Run: headless pygame with SDL's dummy video driver; simulated clock (each Clock.tick advances the game by its frame time, no real sleeping); random seed 0; keys injected as events and as key.get_pressed() state; mouse plan: one left click at the window centre at the start of phase 2, then a move to the lower-right quarter at the start of phase 3.
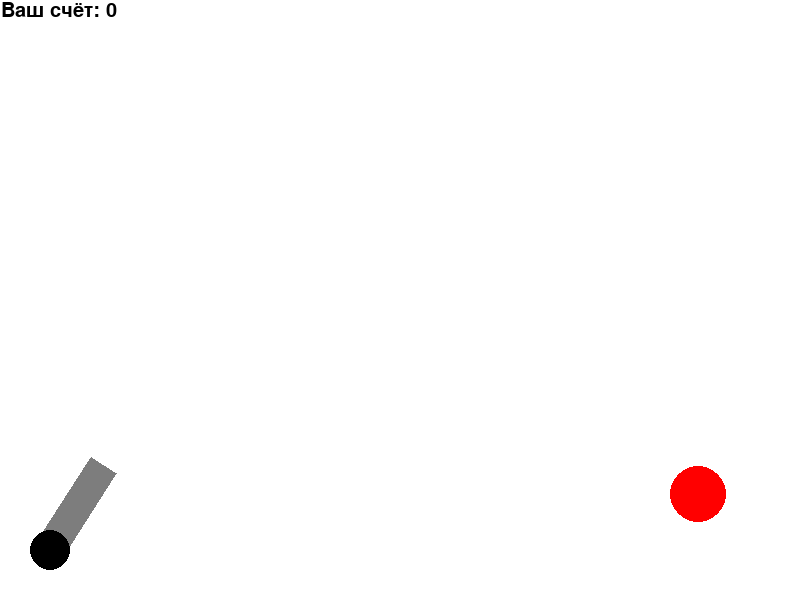
Frame 1 of 4 · flips 1–60 · no input
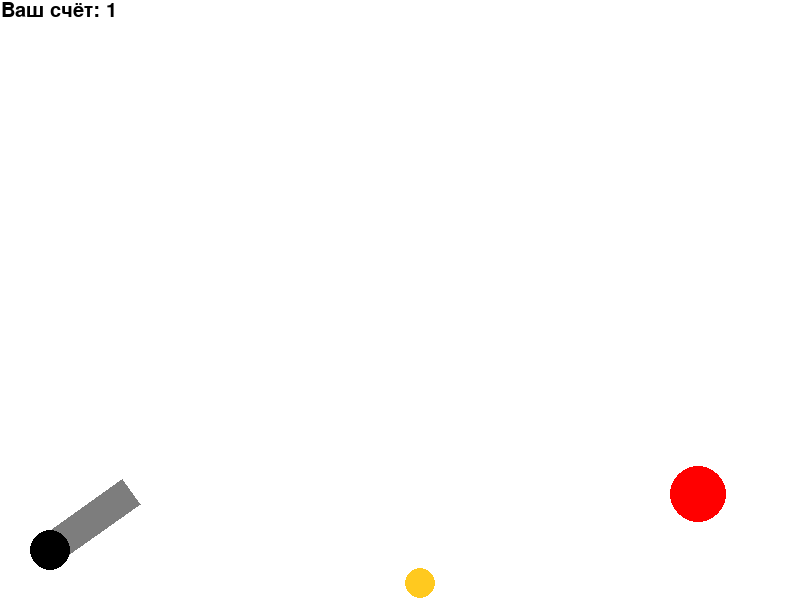
Frame 2 of 4 · flips 61–180 · clicked the window centre · tapped SPACE, RETURN · held RIGHT (→), D
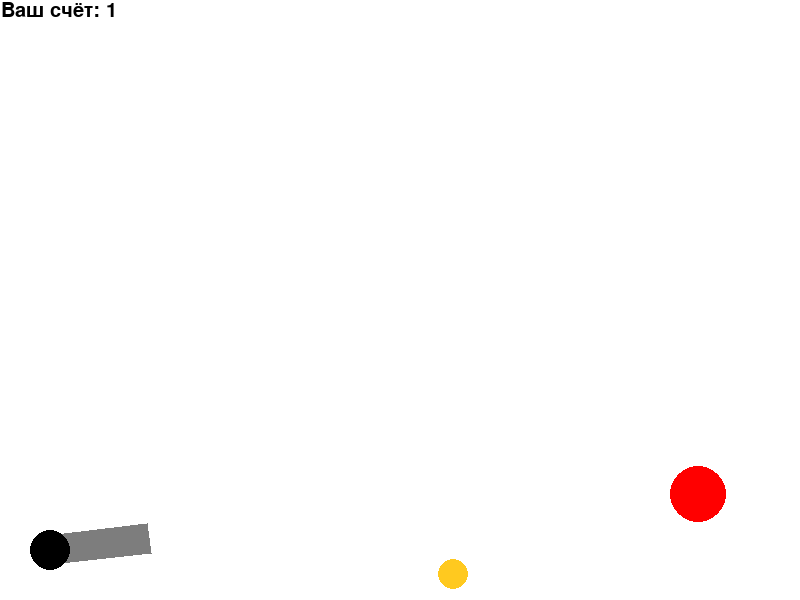
Frame 3 of 4 · flips 181–300 · moved the mouse to the lower-right quarter · held DOWN (↓), S
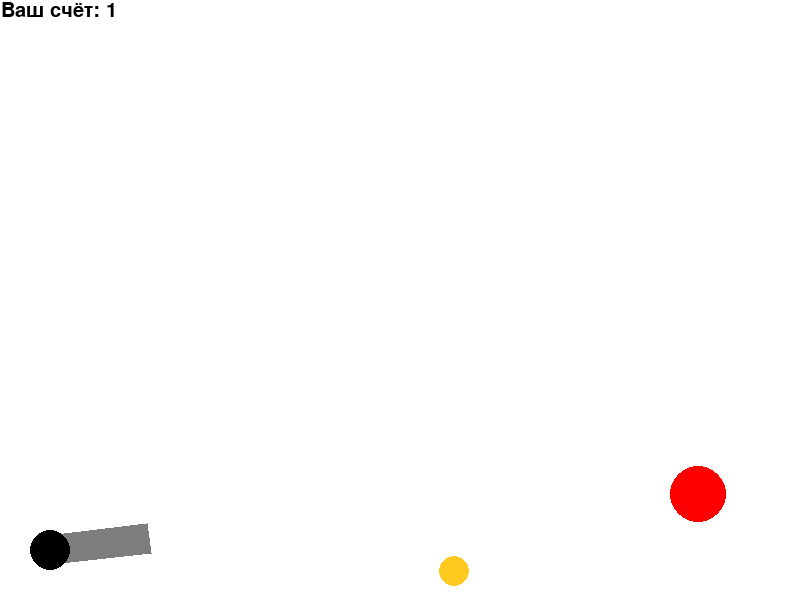
Frame 4 of 4 · flips 301–420 · held LEFT (←), A, UP (↑), W

The pygame program that drew these frames:

import math
from random import choice
from pygame.draw import *

import pygame


FPS = 50

RED = 0xFF0000
BLUE = 0x0000FF
YELLOW = 0xFFC91F
GREEN = 0x00FF00
MAGENTA = 0xFF03B8
CYAN = 0x00FFCC
BLACK = (0, 0, 0)
WHITE = 0xFFFFFF
GREY = 0x7D7D7D
GAME_COLORS = [RED, BLUE, YELLOW, GREEN, MAGENTA, CYAN]

WIDTH = 800
HEIGHT = 600
GUN_WIDTH = 30 #ширина пушки
GUN_LENGTH = 100 #длина пушки
GUN_RADIUS = 20 #радиус колёс пушки
X, Y = 50, 550 #начальное положение пушки и мяча
class Ball:
    def __init__(self, screen: pygame.Surface):
        self.screen = screen
        self.x = X
        self.y = Y
        self.r = 10
        self.vx = 0
        self.vy = 0
        self.color = choice(GAME_COLORS)
        self.live = 30

    def move(self):
        '''Перемещает мяч по прошествии единицы времени.'''
        self.x += self.vx
        self.y -= self.vy
        self.vx -= self.vx * 0.02 #сопротивление воздуха
        self.vy -= self.vy * 0.02 + 20/FPS #сопротивление воздуха и гравитация
        if abs(self.vx) <= 0.05:
            self.vx = 0
        if abs(self.vy) <= 0.05:
            self.vy = 0
        if min(self.x, WIDTH - self.x) <= self.r:
            self.vx = -self.vx
        if HEIGHT - self.y <= self.r:
            self.vy = -self.vy

    def draw(self):
        pygame.draw.circle(self.screen, self.color, (self.x, self.y), self.r)

    def hittest(self, obj):
        """Функция проверяет сталкивалкивается ли данный обьект с целью, описываемой в обьекте obj.

        Args:
            obj: Обьект, с которым проверяется столкновение.
        Returns:
            Возвращает True в случае столкновения мяча и цели. В противном случае возвращает False.
        """
        # FIXME

        return False


class Gun:
    def __init__(self, screen):
        self.screen = screen
        self.x = X
        self.y = Y
        self.length = GUN_LENGTH
        self.f2_power = 10
        self.f2_on = 0
        self.an = 1 #angle
        self.color = GREY

    def fire2_start(self, event):
        self.f2_on = 1

    def fire2_end(self, event):
        """Выстрел мячом.

        Происходит при отпускании кнопки мыши.
        Начальные значения компонент скорости мяча vx и vy зависят от положения мыши.
        """
        global balls, bullet
        bullet += 1
        new_ball = Ball(self.screen)
        new_ball.r += 5
        self.an = math.atan2((new_ball.y-event.pos[1]), (event.pos[0]-new_ball.x))
        new_ball.vx = self.f2_power * math.cos(self.an)
        new_ball.vy = self.f2_power * math.sin(self.an)
        balls.append(new_ball)
        self.f2_on = 0
        self.f2_power = 10
        self.length = GUN_LENGTH

    def targetting(self, event):
        """Прицеливание. Зависит от положения мыши."""
        if event:
            if event.pos[0]-self.x != 0:
                self.an = math.atan((self.y-event.pos[1]) / (event.pos[0]-self.x))
        if self.f2_on:
            self.color = RED
        else:
            self.color = GREY

    def draw(self):
        # FIXIT don't know how to do it
        a = GUN_WIDTH
        b = self.length
        x = self.x
        y = self.y
        sina = math.sin(self.an)
        cosa = math.cos(self.an)
        polygon(screen, self.color, [(x + a/2*sina, y + a/2*cosa),
                                (x + a/2*sina + b*cosa, y + a/2*cosa - b*sina),
                                (x - a/2*sina + b*cosa, y - a/2*cosa - b*sina),
                                (x - a/2*sina, y - a/2*cosa),
                                (x + a/2*sina, y + a/2*cosa)])
        circle(screen, BLACK, (x, y), GUN_RADIUS)

    def power_up(self):
        if self.f2_on:
            if self.f2_power < 100:
                self.f2_power += 1
                self.length += 1
            self.color = RED
        else:
            self.color = GREY


class Target:
    def __init__(self, screen):
        self.screen = screen
        self.points = 0
        self.live = 1
    # FIXME: don't work!!! How to call this functions when object is created?
        self.new_target()

    def new_target(self):
        """ Инициализация новой цели. """
        x = self.x = choice(list(range(600, 751)))
        y = self.y = choice(list(range(300, 551)))
        r = self.r = choice(list(range(2, 50))) #[range()]?
        color = self.color = choice(GAME_COLORS)

    def hit(self, points=1):
        """Попадание шарика в цель."""
        self.points += points

    def draw(self):
        circle(screen, self.color, (self.x, self.y), self.r)


pygame.init()
screen = pygame.display.set_mode((WIDTH, HEIGHT))
bullet = 0
balls = []

clock = pygame.time.Clock()
gun = Gun(screen)
target = Target(screen)
shrift = pygame.font.SysFont('Times New Roman', 30)
text_color = BLACK
finished = False

while not finished:
    gun.draw()
    target.draw()
    for b in balls:
        b.draw()
    clock.tick(FPS)
    for event in pygame.event.get():
        if event.type == pygame.QUIT:
            finished = True
        elif event.type == pygame.MOUSEBUTTONDOWN:
            gun.fire2_start(event)
        elif event.type == pygame.MOUSEBUTTONUP:
            gun.fire2_end(event)
        elif event.type == pygame.MOUSEMOTION:
            gun.targetting(event)

    for b in balls:
        b.move()
        if b.hittest(target) and target.live:
            target.live = 0
            target.hit()
            target.new_target()
    gun.power_up()
    text = shrift.render("Ваш счёт: " + str(bullet), True, text_color)
    screen.blit(text, (1, 1))
    pygame.display.update()
    screen.fill(WHITE)

pygame.quit()
